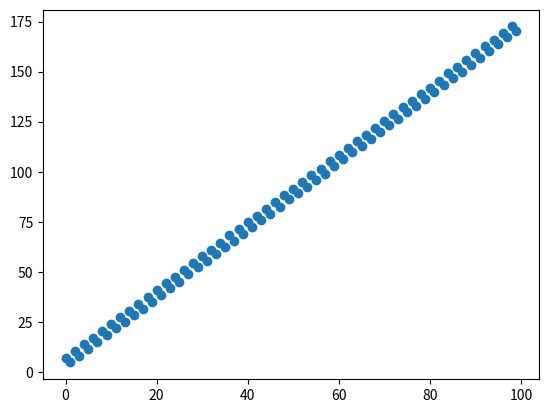

Write the Python code that produced this figure.
from random import random
from random import seed
import matplotlib.pyplot as plt

seed(1)

#beta_1 = ((random() - 0.5) * 2 * desv * random() + x  )

desv = 0.5

mu = 2

beta_1 = ((random() - 0.5) * 2 * desv * random() + mu)

beta_0 = 5

fx = lambda x: beta_0 + beta_1*x + ((random() - 0.5) * 2 * desv * random() + mu  ) if x % 2 == 0 \
    else beta_0 + beta_1*x - ((random() - 0.5) * 2 * desv * random() + mu  )

xs = [i for i in range(100)]
ys = [fx(x) for x in xs]

#h_teta = beta_0 + beta_1*x
m = len(xs) 
#j = (y - h_teta)**2

plt.scatter(xs, ys)
plt.show()

def descenso_gradiente(j, alpha):
    beta_0 = 0
    beta_1 = 1
    return (beta_0, beta_1)

print(ys[0:5])
